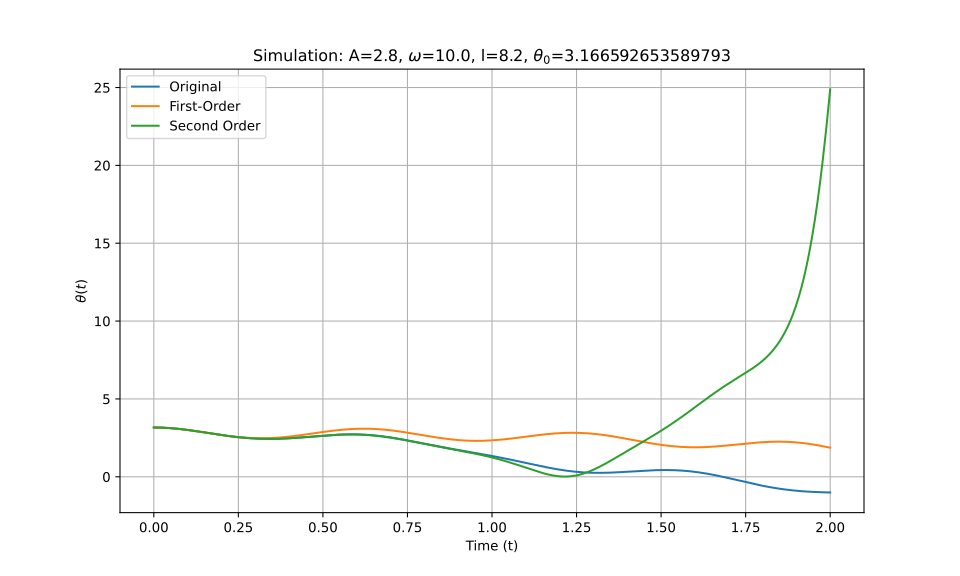

The table this chart was drawn from, first rows:
t_eval, Equation_1, Equation_2, Equation_3
0.0, 3.167, 3.167, 3.167
0.002002, 3.167, 3.167, 3.167
0.004004, 3.166, 3.166, 3.166
0.006006, 3.166, 3.166, 3.166
0.008008, 3.165, 3.165, 3.165
0.01001, 3.165, 3.165, 3.165
0.01201, 3.164, 3.164, 3.164
0.01401, 3.163, 3.163, 3.163
0.01602, 3.162, 3.162, 3.162
0.01802, 3.161, 3.161, 3.161
0.02002, 3.16, 3.16, 3.16
0.02202, 3.158, 3.158, 3.158
0.02402, 3.157, 3.157, 3.157
0.02603, 3.155, 3.155, 3.155
0.02803, 3.153, 3.153, 3.153
0.03003, 3.151, 3.151, 3.151
0.03203, 3.149, 3.149, 3.149
0.03403, 3.147, 3.147, 3.147
0.03604, 3.145, 3.145, 3.145
0.03804, 3.142, 3.142, 3.142
0.04004, 3.14, 3.14, 3.14
0.04204, 3.137, 3.137, 3.137
0.04404, 3.134, 3.134, 3.134
0.04605, 3.131, 3.131, 3.131
0.04805, 3.128, 3.128, 3.128
0.05005, 3.125, 3.125, 3.125
0.05205, 3.121, 3.121, 3.121
0.05405, 3.118, 3.118, 3.118
0.05606, 3.114, 3.114, 3.114
0.05806, 3.11, 3.11, 3.11
0.06006, 3.107, 3.107, 3.107
0.06206, 3.103, 3.103, 3.103
0.06406, 3.099, 3.099, 3.099
0.06607, 3.094, 3.094, 3.094
0.06807, 3.09, 3.09, 3.09
0.07007, 3.086, 3.086, 3.086
0.07207, 3.081, 3.081, 3.081
0.07407, 3.077, 3.077, 3.077
0.07608, 3.072, 3.072, 3.072
0.07808, 3.067, 3.067, 3.067
0.08008, 3.062, 3.062, 3.062
0.08208, 3.057, 3.057, 3.057
0.08408, 3.052, 3.052, 3.052
0.08609, 3.047, 3.047, 3.047
0.08809, 3.042, 3.042, 3.042
0.09009, 3.037, 3.037, 3.037
0.09209, 3.031, 3.031, 3.031
0.09409, 3.026, 3.026, 3.026
0.0961, 3.02, 3.02, 3.02
0.0981, 3.015, 3.015, 3.015
0.1001, 3.009, 3.009, 3.009
0.1021, 3.003, 3.003, 3.003
0.1041, 2.997, 2.997, 2.997
0.1061, 2.991, 2.991, 2.991
0.1081, 2.986, 2.985, 2.986
0.1101, 2.98, 2.979, 2.98
0.1121, 2.973, 2.973, 2.973
0.1141, 2.967, 2.967, 2.967
0.1161, 2.961, 2.961, 2.961
0.1181, 2.955, 2.955, 2.955
... 940 more rows
